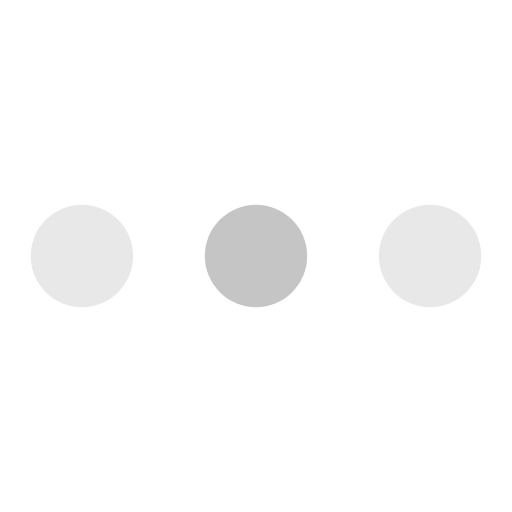
t = 0.00 s
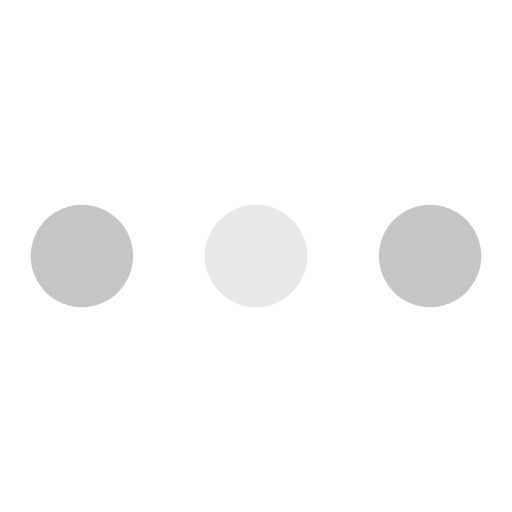
t = 0.56 s
t = 1.22 s: frame unchanged from t = 0.00 s, image omitted
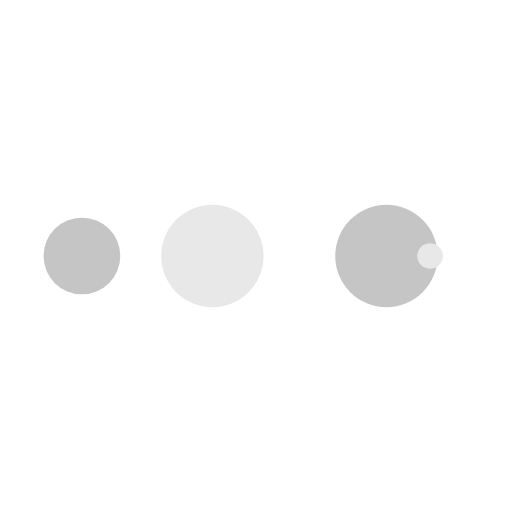
t = 1.78 s
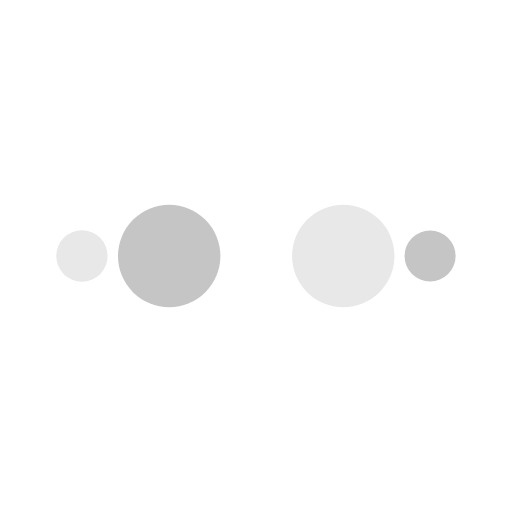
t = 2.44 s
t = 3.00 s: frame unchanged from t = 0.00 s, image omitted

The animated SVG that drew these frames (rendered in a browser with its animation timeline set to each time). Animation: 50 SMIL elements (animate=50); one cycle of 3.00 s.

<?xml version="1.0" encoding="utf-8"?><svg width='116px' height='116px' xmlns="http://www.w3.org/2000/svg" viewBox="0 0 100 100" preserveAspectRatio="xMidYMid" class="uil-ellipsis"><circle cx="16" cy="50" r="10" fill="#c5c5c5" transform="rotate(0 50 50)"><animate id="anir11" attributeName="r" from="0" to="10" begin="0s;anir14.end" dur="0.375s" fill="freeze"></animate><animate id="anir12" attributeName="r" from="10" to="10" begin="anir11.end" dur="1.875s" fill="freeze"></animate><animate id="anir13" attributeName="r" from="10" to="0" begin="anir12.end" dur="0.375s" fill="freeze"></animate><animate id="anir14" attributeName="r" from="0" to="0" begin="anir13.end" dur="0.375s" fill="freeze"></animate><animate id="anix11" attributeName="cx" from="16" to="16" begin="0s;anix18.end" dur="0.375s" fill="freeze"></animate><animate id="anix12" attributeName="cx" from="16" to="16" begin="anix11.end" dur="0.375s" fill="freeze"></animate><animate id="anix13" attributeName="cx" from="16" to="50" begin="anix12.end" dur="0.375s" fill="freeze"></animate><animate id="anix14" attributeName="cx" from="50" to="50" begin="anix13.end" dur="0.375s" fill="freeze"></animate><animate id="anix10" attributeName="cx" from="50" to="84" begin="anix14.end" dur="0.375s" fill="freeze"></animate><animate id="anix16" attributeName="cx" from="84" to="84" begin="anix10.end" dur="0.375s" fill="freeze"></animate><animate id="anix17" attributeName="cx" from="84" to="84" begin="anix16.end" dur="0.375s" fill="freeze"></animate><animate id="anix18" attributeName="cx" from="84" to="16" begin="anix17.end" dur="0.375s" fill="freeze"></animate></circle><circle cx="50" cy="50" r="10" fill="#e8e8e8" transform="rotate(0 50 50)"><animate id="anir21" attributeName="r" from="10" to="10" begin="0s;anir25.end" dur="1.5s" fill="freeze"></animate><animate id="anir22" attributeName="r" from="10" to="0" begin="anir21.end" dur="0.375s" fill="freeze"></animate><animate id="anir23" attributeName="r" from="0" to="0" begin="anir22.end" dur="0.375s" fill="freeze"></animate><animate id="anir24" attributeName="r" from="0" to="10" begin="anir23.end" dur="0.375s" fill="freeze"></animate><animate id="anir25" attributeName="r" from="10" to="10" begin="anir24.end" dur="0.375s" fill="freeze"></animate><animate id="anix21" attributeName="cx" from="16" to="50" begin="0s;anix28.end" dur="0.375s" fill="freeze"></animate><animate id="anix22" attributeName="cx" from="50" to="50" begin="anix21.end" dur="0.375s" fill="freeze"></animate><animate id="anix23" attributeName="cx" from="50" to="84" begin="anix22.end" dur="0.375s" fill="freeze"></animate><animate id="anix24" attributeName="cx" from="84" to="84" begin="anix23.end" dur="0.375s" fill="freeze"></animate><animate id="anix25" attributeName="cx" from="84" to="84" begin="anix24.end" dur="0.375s" fill="freeze"></animate><animate id="anix26" attributeName="cx" from="84" to="16" begin="anix25.end" dur="0.375s" fill="freeze"></animate><animate id="anix27" attributeName="cx" from="16" to="16" begin="anix26.end" dur="0.375s" fill="freeze"></animate><animate id="anix28" attributeName="cx" from="16" to="16" begin="anix27.end" dur="0.375s" fill="freeze"></animate></circle><circle cx="84" cy="50" r="10" fill="#c5c5c5" transform="rotate(0 50 50)"><animate id="anir31" attributeName="r" from="10" to="10" begin="0s;anir35.end" dur="0.75s" fill="freeze"></animate><animate id="anir32" attributeName="r" from="10" to="0" begin="anir31.end" dur="0.375s" fill="freeze"></animate><animate id="anir33" attributeName="r" from="0" to="0" begin="anir32.end" dur="0.375s" fill="freeze"></animate><animate id="anir34" attributeName="r" from="0" to="10" begin="anir33.end" dur="0.375s" fill="freeze"></animate><animate id="anir35" attributeName="r" from="10" to="10" begin="anir34.end" dur="1.125s" fill="freeze"></animate><animate id="anix31" attributeName="cx" from="50" to="84" begin="0s;anix38.end" dur="0.375s" fill="freeze"></animate><animate id="anix32" attributeName="cx" from="84" to="84" begin="anix31.end" dur="0.375s" fill="freeze"></animate><animate id="anix33" attributeName="cx" from="84" to="84" begin="anix32.end" dur="0.375s" fill="freeze"></animate><animate id="anix34" attributeName="cx" from="84" to="16" begin="anix33.end" dur="0.375s" fill="freeze"></animate><animate id="anix35" attributeName="cx" from="16" to="16" begin="anix34.end" dur="0.375s" fill="freeze"></animate><animate id="anix36" attributeName="cx" from="16" to="16" begin="anix35.end" dur="0.375s" fill="freeze"></animate><animate id="anix37" attributeName="cx" from="16" to="50" begin="anix36.end" dur="0.375s" fill="freeze"></animate><animate id="anix38" attributeName="cx" from="50" to="50" begin="anix37.end" dur="0.375s" fill="freeze"></animate></circle><circle cx="84" cy="50" r="10" fill="#e8e8e8" transform="rotate(0 50 50)"><animate id="anir41" attributeName="r" from="10" to="0" begin="0s;anir44.end" dur="0.375s" fill="freeze"></animate><animate id="anir42" attributeName="r" from="0" to="0" begin="anir41.end" dur="0.375s" fill="freeze"></animate><animate id="anir43" attributeName="r" from="0" to="10" begin="anir42.end" dur="0.375s" fill="freeze"></animate><animate id="anir44" attributeName="r" from="10" to="10" begin="anir43.end" dur="1.875s" fill="freeze"></animate><animate id="anix41" attributeName="cx" from="84" to="84" begin="0s;anix48.end" dur="0.375s" fill="freeze"></animate><animate id="anix42" attributeName="cx" from="84" to="16" begin="anix41.end" dur="0.375s" fill="freeze"></animate><animate id="anix43" attributeName="cx" from="16" to="16" begin="anix42.end" dur="0.375s" fill="freeze"></animate><animate id="anix44" attributeName="cx" from="16" to="16" begin="anix43.end" dur="0.375s" fill="freeze"></animate><animate id="anix45" attributeName="cx" from="16" to="50" begin="anix44.end" dur="0.375s" fill="freeze"></animate><animate id="anix46" attributeName="cx" from="50" to="50" begin="anix45.end" dur="0.375s" fill="freeze"></animate><animate id="anix47" attributeName="cx" from="50" to="84" begin="anix46.end" dur="0.375s" fill="freeze"></animate><animate id="anix48" attributeName="cx" from="84" to="84" begin="anix47.end" dur="0.375s" fill="freeze"></animate></circle></svg>
